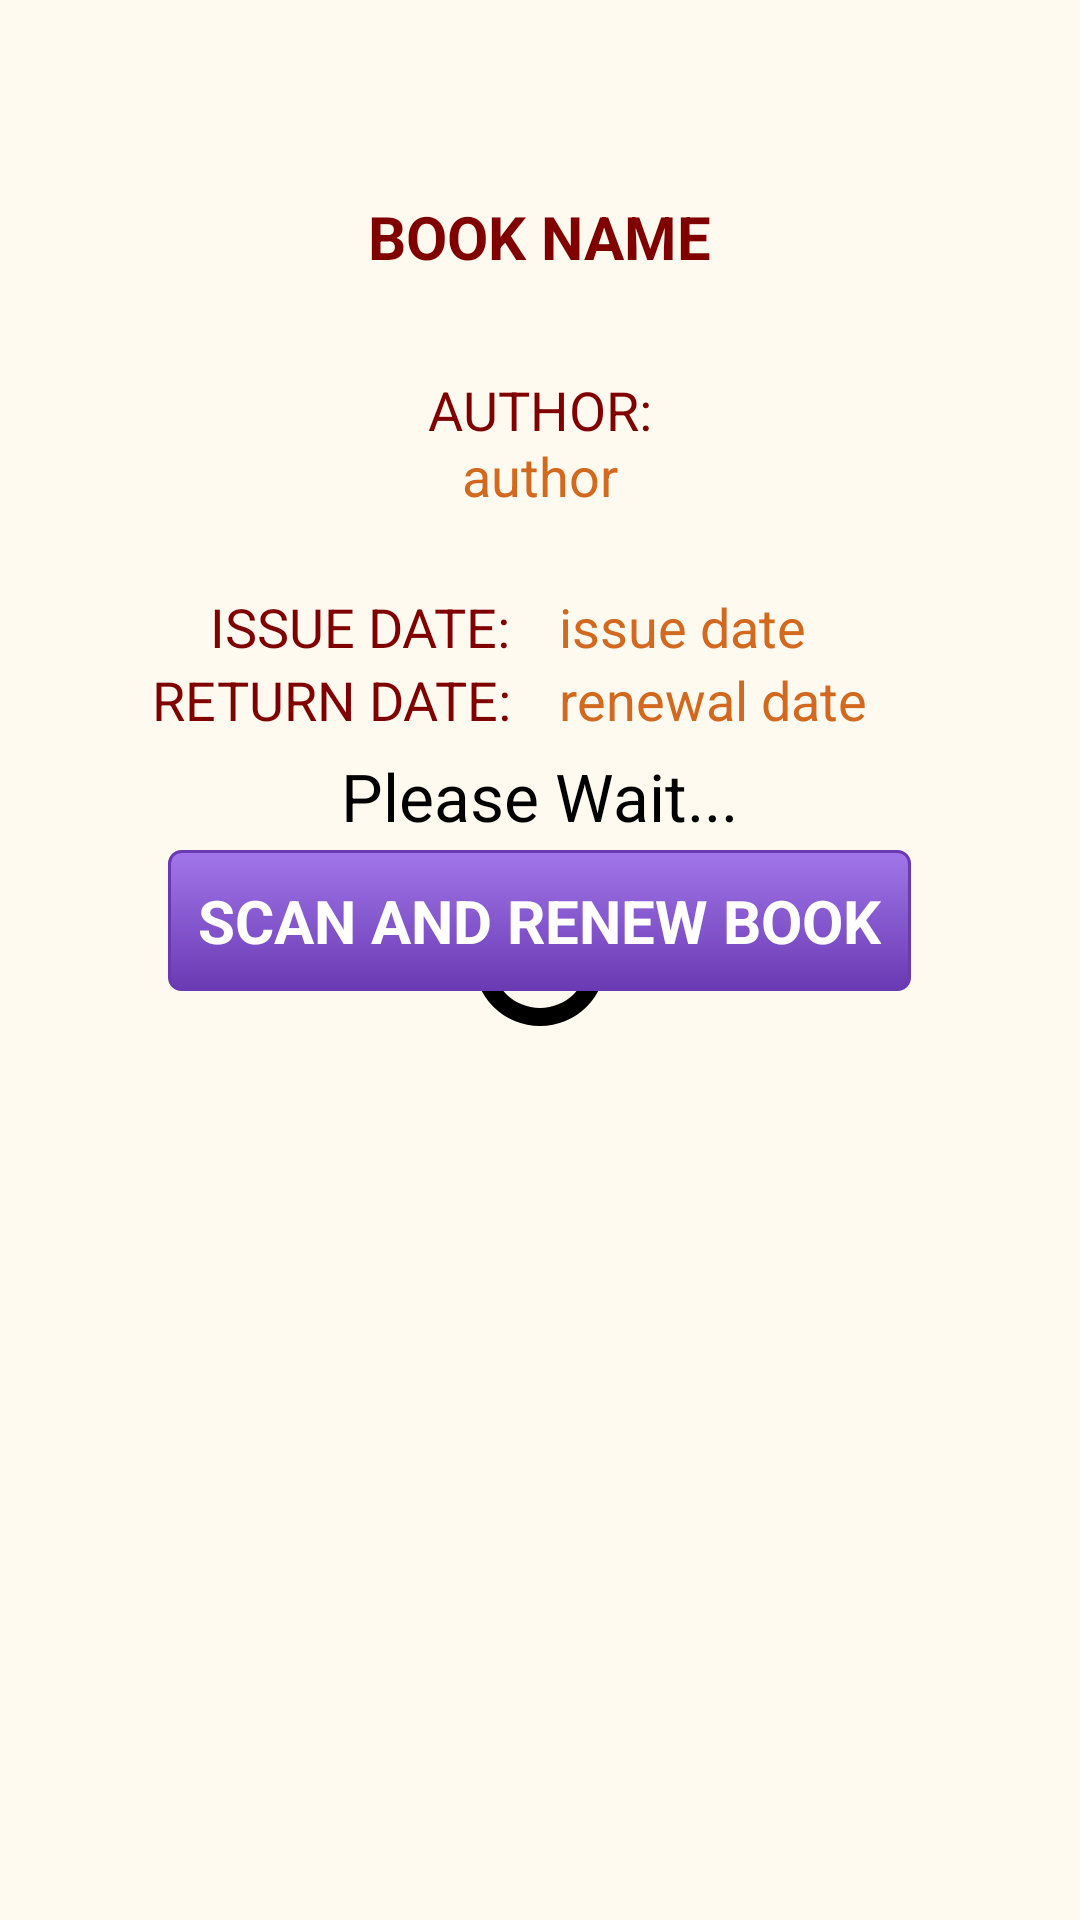

The Android layout XML behind this screen, and the referenced resources:
<!-- AndroidManifest.xml: application theme AppTheme -->
<!-- res/layout/second.xml -->
<?xml version="1.0" encoding="utf-8"?>
<RelativeLayout xmlns:android="http://schemas.android.com/apk/res/android"
    android:layout_width="match_parent"
    android:layout_height="match_parent"
    android:orientation="vertical" >
 
<RelativeLayout
    android:id="@+id/LoadingProgress"
    android:layout_width="match_parent"
    android:layout_height="match_parent"
    android:background="@color/background_color"
    android:orientation="vertical" >

    <ProgressBar
        android:id="@+id/load"
        android:layout_width="wrap_content"
        android:layout_height="wrap_content"
        android:layout_centerHorizontal="true"
        android:layout_centerVertical="true"
        android:indeterminateDrawable="@drawable/loader" />

    <TextView
        android:id="@+id/textView10"
        android:layout_width="wrap_content"
        android:layout_height="wrap_content"
        android:layout_above="@+id/load"
        android:layout_centerHorizontal="true"
        android:layout_marginBottom="16dp"
        android:text="@string/please_wait_"
        android:textAppearance="?android:attr/textAppearanceLarge" />

    </RelativeLayout>

<RelativeLayout
    android:id="@+id/RLRenewBookAct"
    android:layout_width="match_parent"
    android:layout_height="match_parent"
    android:orientation="vertical" >

    <TextView
        android:id="@+id/code"
        android:layout_width="wrap_content"
        android:layout_height="wrap_content"
        android:layout_gravity="center"
        android:text=""
        android:textAppearance="?android:attr/textAppearanceLarge" />

    <TextView
        android:id="@+id/textView2"
        style="@style/ButtonText2"
        android:layout_width="wrap_content"
        android:layout_height="wrap_content"
        android:layout_below="@+id/code"
        android:layout_centerHorizontal="true"
        android:layout_marginTop="36dp"
        android:text="@string/book_name"
        android:textAppearance="?android:attr/textAppearanceLarge"
        android:textColor="@color/text_color" />

    <TextView
        android:id="@+id/textView7"
        android:layout_width="wrap_content"
        android:layout_height="wrap_content"
        android:layout_alignLeft="@+id/textView5"
        android:layout_below="@+id/textView5"
        android:text="@string/renewal_date"
        android:textAppearance="?android:attr/textAppearanceMedium"
        android:textColor="@color/Chocolate" />

    <TextView
        android:id="@+id/textView6"
        android:layout_width="wrap_content"
        android:layout_height="wrap_content"
        android:layout_alignRight="@+id/textView4"
        android:layout_below="@+id/textView4"
        android:text="@string/return_date_"
        android:textAppearance="?android:attr/textAppearanceMedium"
        android:textColor="@color/text_color" />

    <Button
        android:id="@+id/button1"
        style="@style/ButtonText2"
        android:layout_width="wrap_content"
        android:layout_height="wrap_content"
        android:layout_below="@+id/textView7"
        android:layout_centerHorizontal="true"
        android:layout_marginTop="38dp"
        android:background="@drawable/purple_btn"
        android:text="@string/scan_and_renew_book" />

    <TextView
        android:id="@+id/textView4"
        android:layout_width="wrap_content"
        android:layout_height="wrap_content"
        android:layout_alignBaseline="@+id/textView5"
        android:layout_alignBottom="@+id/textView5"
        android:layout_alignLeft="@+id/button1"
        android:layout_marginLeft="14dp"
        android:text="@string/issue_date_"
        android:textAppearance="?android:attr/textAppearanceMedium"
        android:textColor="@color/text_color" />

    <TextView
        android:id="@+id/textView3"
        android:layout_width="wrap_content"
        android:layout_height="wrap_content"
        android:layout_alignBottom="@+id/textView1"
        android:layout_centerHorizontal="true"
        android:layout_marginBottom="22dp"
        android:text="@string/author_"
        android:textAppearance="?android:attr/textAppearanceMedium"
        android:textColor="@color/text_color" />

    <TextView
        android:id="@+id/textView1"
        android:layout_width="wrap_content"
        android:layout_height="wrap_content"
        android:layout_below="@+id/textView2"
        android:layout_centerHorizontal="true"
        android:layout_marginTop="54dp"
        android:text="@string/author"
        android:textAppearance="?android:attr/textAppearanceMedium"
        android:textColor="@color/Chocolate" />

    <TextView
        android:id="@+id/textView5"
        android:layout_width="wrap_content"
        android:layout_height="wrap_content"
        android:layout_below="@+id/textView3"
        android:layout_marginLeft="16dp"
        android:layout_marginTop="26dp"
        android:layout_toRightOf="@+id/textView4"
        android:text="@string/issue_date"
        android:textAppearance="?android:attr/textAppearanceMedium"
        android:textColor="@color/Chocolate" />

</RelativeLayout>
</RelativeLayout>
<!-- resources referenced by this layout -->
<resources>
  <color name="Chocolate">#d2691e</color>
  <color name="background_color">#fffaf0</color>
  <color name="text_color">#800000</color>
  <!-- drawable loader (drawable) -->
  <?xml version="1.0" encoding="utf-8"?>
      <rotate xmlns:android="http://schemas.android.com/apk/res/android"
      android:fromDegrees="0"
      android:pivotX="50%"
      android:pivotY="50%"
      android:toDegrees="360" >
  
      <shape
          android:innerRadiusRatio="3"
          android:shape="ring"
          android:thicknessRatio="8"
          android:useLevel="false" >
  
          <gradient
              android:centerColor="#000000"
              android:centerY="0.50"
              android:endColor="#ffffff"
              android:startColor="#000000"
              android:type="sweep"
              android:useLevel="false" />
      </shape>
  
  </rotate>
  <!-- drawable purple_btn (drawable) -->
  <?xml version="1.0" encoding="utf-8"?>
      <selector xmlns:android="http://schemas.android.com/apk/res/android">
      <item android:state_pressed="true" >
          <shape>
              <solid
                  android:color="#a276eb" />
              <stroke
                  android:width="1dp"
                  android:color="#6a3ab2" />
              <corners
                  android:radius="3dp" />
              <padding
                  android:left="10dp"
                  android:top="10dp"
                  android:right="10dp"
                  android:bottom="10dp" />
          </shape>
      </item>
      <item>
          <shape>
              <gradient
                  android:startColor="#a276eb"
                  android:endColor="#6a3ab2"
                  android:angle="270" />
              <stroke
                  android:width="1dp"
                  android:color="#6a3ab2" />
              <corners
                  android:radius="4dp" />
              <padding
                  android:left="10dp"
                  android:top="10dp"
                  android:right="10dp"
                  android:bottom="10dp" />
          </shape>
      </item>
  
  
  </selector>
  <string name="author">author</string>
  <string name="author_">"AUTHOR:"</string>
  <string name="book_name">BOOK NAME</string>
  <string name="issue_date">issue date</string>
  <string name="issue_date_">"ISSUE DATE:"</string>
  <string name="please_wait_">Please Wait...</string>
  <string name="renewal_date">renewal date</string>
  <string name="return_date_">"RETURN DATE:"</string>
  <string name="scan_and_renew_book">SCAN AND RENEW BOOK</string>
  <style name="ButtonText2">
      <item name="android:textColor">#ffffff</item>
      <item name="android:textSize">20sp</item>
      <item name="android:textStyle">bold</item>
  </style>
  <style name="AppTheme" parent="android:Theme.Light" />
</resources>
